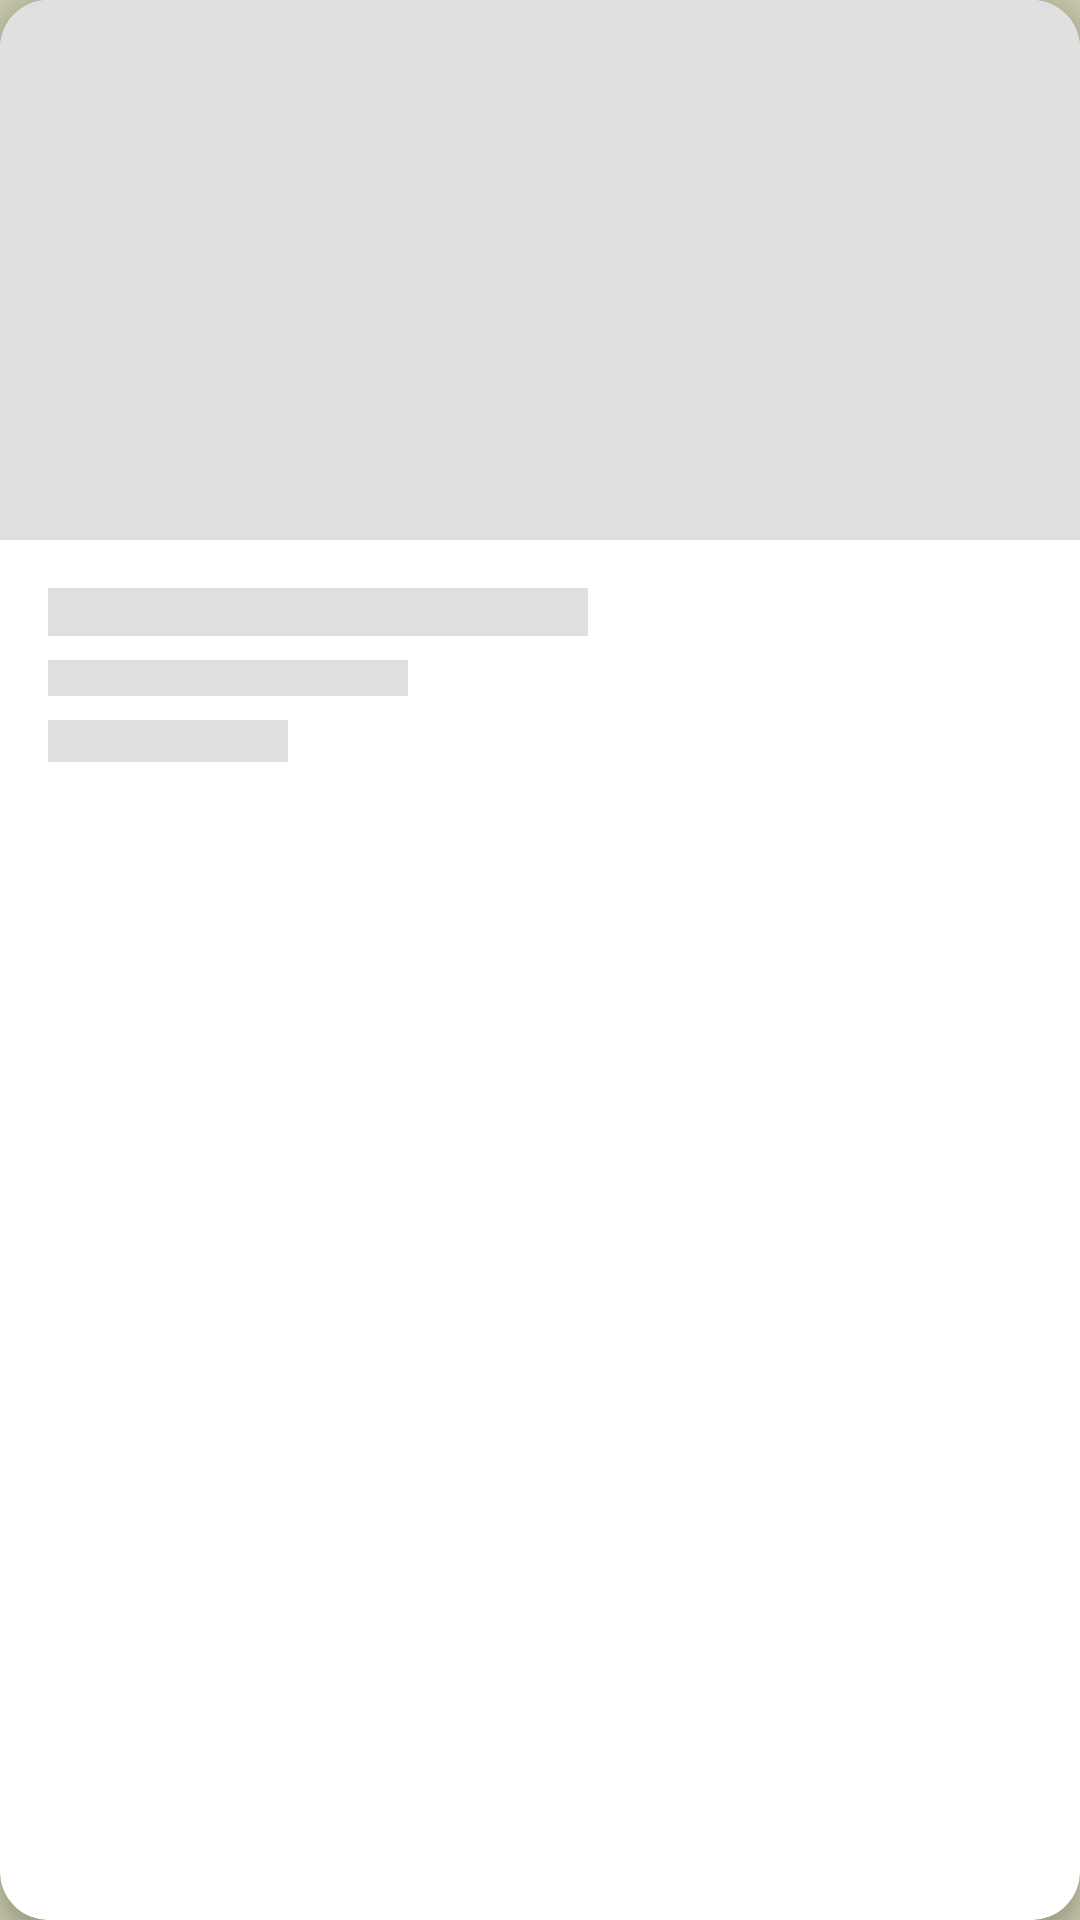

Layout XML and referenced resources for this Android screen:
<!-- AndroidManifest.xml: application theme Theme.NammaHomeStay -->
<!-- res/layout/shimmer_item_homestay.xml -->
<?xml version="1.0" encoding="utf-8"?>
<androidx.cardview.widget.CardView xmlns:android="http://schemas.android.com/apk/res/android"
    xmlns:app="http://schemas.android.com/apk/res-auto"
    android:layout_width="match_parent"
    android:layout_height="280dp"
    android:layout_marginBottom="16dp"
    app:cardCornerRadius="16dp"
    app:cardElevation="4dp">

    <LinearLayout
        android:layout_width="match_parent"
        android:layout_height="match_parent"
        android:orientation="vertical">

        <View
            android:layout_width="match_parent"
            android:layout_height="180dp"
            android:background="@color/shimmer_color" />

        <LinearLayout
            android:layout_width="match_parent"
            android:layout_height="wrap_content"
            android:orientation="vertical"
            android:padding="16dp">

            <View
                android:layout_width="180dp"
                android:layout_height="16dp"
                android:background="@color/shimmer_color"
                android:layout_marginBottom="8dp" />

            <View
                android:layout_width="120dp"
                android:layout_height="12dp"
                android:background="@color/shimmer_color"
                android:layout_marginBottom="8dp" />

            <View
                android:layout_width="80dp"
                android:layout_height="14dp"
                android:background="@color/shimmer_color" />
        </LinearLayout>
    </LinearLayout>
</androidx.cardview.widget.CardView>
<!-- resources referenced by this layout -->
<resources>
  <color name="shimmer_color">#E0E0E0</color>
  <style name="Theme.NammaHomeStay" parent="Theme.Material3.Light.NoActionBar">
          <item name="colorPrimary">@color/brand_green</item>
          <item name="colorPrimaryDark">@color/brand_green</item>
          <item name="colorPrimaryVariant">@color/brand_green</item>
          <item name="colorOnPrimary">@color/brand_white</item>
          <item name="colorSecondary">@color/brand_brown</item>
          <item name="colorSecondaryVariant">@color/brand_brown</item>
          <item name="colorOnSecondary">@color/brand_white</item>
          <item name="android:colorBackground">@color/brand_cream</item>
          <item name="colorSurface">@color/brand_white</item>
          <item name="colorOnSurface">@color/text_primary</item>
          <item name="android:statusBarColor">@color/brand_green</item>
          <item name="android:navigationBarColor">@color/brand_cream</item>
          <item name="materialButtonStyle">@style/Widget.Material3.Button</item>
      </style>
  <color name="brand_green">#4D5933</color>
  <color name="brand_white">#FFFFFF</color>
  <color name="brand_brown">#6D4C41</color>
  <color name="brand_cream">#C5C6A8</color>
  <color name="text_primary">#1C1B1F</color>
</resources>
